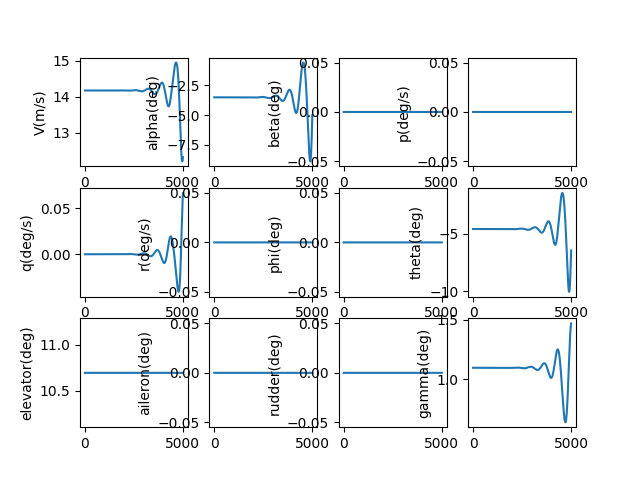

Values plotted in this chart, from the file beside it:
, V(m/s), alpha(deg), beta(deg), p(deg/s), q(deg/s), r(deg/s), phi(deg), theta(deg), elevator(deg), aileron(deg), rudder(deg), gamma(deg), pb, qc, rb, CD_act, CL_act, Cm_act, CY_act, Cr_act, Cn_act
1.0, 14.18, -3.497, 0.0, 0.0, -2.105839012921776e-09, 0.0, 0.0, -4.593, 10.69, 0.0, 0.0, 1.096, 0.0, -5.117877736160246e-09, 0.0, 0.03005, 0.001836, -0.1249, 0.0, 0.0, 0.0
2.0, 14.18, -3.497, 0.0, 0.0, -3.9396543112283215e-09, 0.0, 0.0, -4.593, 10.69, 0.0, 0.0, 1.096, 0.0, -9.57464985433217e-09, 0.0, 0.03005, 0.001836, -0.1249, 0.0, 0.0, 0.0
3.0, 14.18, -3.497, 0.0, 0.0, -5.503487092669217e-09, 0.0, 0.0, -4.593, 10.69, 0.0, 0.0, 1.096, 0.0, -1.3375276917618573e-08, 0.0, 0.03005, 0.001836, -0.1249, 0.0, 0.0, 0.0
4.0, 14.18, -3.497, 0.0, 0.0, -6.79937209418244e-09, 0.0, 0.0, -4.593, 10.69, 0.0, 0.0, 1.096, 0.0, -1.6524703791916552e-08, 0.0, 0.03005, 0.001836, -0.1249, 0.0, 0.0, 0.0
5.0, 14.18, -3.497, 0.0, 0.0, -7.829337840343806e-09, 0.0, 0.0, -4.593, 10.69, 0.0, 0.0, 1.096, 0.0, -1.902786024966031e-08, 0.0, 0.03005, 0.001836, -0.1249, 0.0, 0.0, 0.0
6.0, 14.18, -3.497, 0.0, 0.0, -8.595406882308649e-09, 0.0, 0.0, -4.593, 10.69, 0.0, 0.0, 1.096, 0.0, -2.0889661550458898e-08, 0.0, 0.03005, 0.001836, -0.1249, 0.0, 0.0, 0.0
7.0, 14.18, -3.497, 0.0, 0.0, -9.099596036298876e-09, 0.0, 0.0, -4.593, 10.69, 0.0, 0.0, 1.096, 0.0, -2.211500902063092e-08, 0.0, 0.03005, 0.001836, -0.1249, 0.0, 0.0, 0.0
8.0, 14.18, -3.497, 0.0, 0.0, -9.343916617570908e-09, 0.0, 0.0, -4.593, 10.69, 0.0, 0.0, 1.096, 0.0, -2.2708790621758137e-08, 0.0, 0.03005, 0.001836, -0.1249, 0.0, 0.0, 0.0
9.0, 14.18, -3.497, 0.0, 0.0, -9.330374669780998e-09, 0.0, 0.0, -4.593, 10.69, 0.0, 0.0, 1.096, 0.0, -2.2675881508054884e-08, 0.0, 0.03005, 0.001836, -0.1249, 0.0, 0.0, 0.0
10.0, 14.18, -3.497, 0.0, 0.0, -9.060971193206172e-09, 0.0, 0.0, -4.593, 10.69, 0.0, 0.0, 1.096, 0.0, -2.2021144580958073e-08, 0.0, 0.03005, 0.001836, -0.1249, 0.0, 0.0, 0.0
11.0, 14.18, -3.497, 0.0, 0.0, -8.537702368279833e-09, 0.0, 0.0, -4.593, 10.69, 0.0, 0.0, 1.096, 0.0, -2.074943103233189e-08, 0.0, 0.03005, 0.001836, -0.1249, 0.0, 0.0, 0.0
12.0, 14.18, -3.497, 0.0, 0.0, -7.762559775529559e-09, 0.0, 0.0, -4.593, 10.69, 0.0, 0.0, 1.096, 0.0, -1.886558087893031e-08, 0.0, 0.03005, 0.001836, -0.1249, 0.0, 0.0, 0.0
13.0, 14.18, -3.497, 0.0, 0.0, -6.737530609747725e-09, 0.0, 0.0, -4.593, 10.69, 0.0, 0.0, 1.096, 0.0, -1.6374423482845024e-08, 0.0, 0.03005, 0.001836, -0.1249, 0.0, 0.0, 0.0
14.0, 14.18, -3.497, 0.0, 0.0, -5.464597896164683e-09, 0.0, 0.0, -4.593, 10.69, 0.0, 0.0, 1.096, 0.0, -1.3280778076821817e-08, 0.0, 0.03005, 0.001836, -0.1249, 0.0, 0.0, 0.0
15.0, 14.18, -3.497, 0.0, 0.0, -3.945740698549793e-09, 0.0, 0.0, -4.593, 10.69, 0.0, 0.0, 1.096, 0.0, -9.589454269960436e-09, 0.0, 0.03005, 0.001836, -0.1249, 0.0, 0.0, 0.0
16.0, 14.18, -3.497, 0.0, 0.0, -2.1829343258209964e-09, 0.0, 0.0, -4.593, 10.69, 0.0, 0.0, 1.096, 0.0, -5.305252549791217e-09, 0.0, 0.03005, 0.001836, -0.1249, 0.0, 0.0, 0.0
17.0, 14.18, -3.497, 0.0, 0.0, -1.7815053434161992e-10, 0.0, 0.0, -4.593, 10.69, 0.0, 0.0, 1.096, 0.0, -4.3296477387163997e-10, 0.0, 0.03005, 0.001836, -0.1249, 0.0, 0.0, 0.0
18.0, 14.18, -3.497, 0.0, 0.0, 2.0666422724315104e-09, 0.0, 0.0, -4.593, 10.69, 0.0, 0.0, 1.096, 0.0, 5.02262534505289e-09, 0.0, 0.03005, 0.001836, -0.1249, 0.0, 0.0, 0.0
19.0, 14.18, -3.497, 0.0, 0.0, 4.5494788468115375e-09, 0.0, 0.0, -4.593, 10.69, 0.0, 0.0, 1.096, 0.0, 1.1056741759990915e-08, 0.0, 0.03005, 0.001836, -0.1249, 0.0, 0.0, 0.0
20.0, 14.18, -3.497, 0.0, 0.0, 7.268396906465515e-09, 0.0, 0.0, -4.593, 10.69, 0.0, 0.0, 1.096, 0.0, 1.7664615626978452e-08, 0.0, 0.03005, 0.001836, -0.1249, 0.0, 0.0, 0.0
21.0, 14.18, -3.497, 0.0, 0.0, 1.0221436942498812e-08, 0.0, 0.0, -4.593, 10.69, 0.0, 0.0, 1.096, 0.0, 2.484148483870689e-08, 0.0, 0.03005, 0.001836, -0.1249, 0.0, 0.0, 0.0
22.0, 14.18, -3.497, 0.0, 0.0, 1.3406642034876933e-08, 0.0, 0.0, -4.593, 10.69, 0.0, 0.0, 1.096, 0.0, 3.258259357598198e-08, 0.0, 0.03005, 0.001836, -0.1249, 0.0, 0.0, 0.0
23.0, 14.18, -3.497, 0.0, 0.0, 1.6822057667959692e-08, 0.0, 0.0, -4.593, 10.69, 0.0, 0.0, 1.096, 0.0, 4.088319185945473e-08, 0.0, 0.03005, 0.001836, -0.1249, 0.0, 0.0, 0.0
24.0, 14.18, -3.497, 0.0, 0.0, 2.0465731552541935e-08, 0.0, 0.0, -4.593, 10.69, 0.0, 0.0, 1.096, 0.0, 4.973853511716415e-08, 0.0, 0.03005, 0.001836, -0.1249, 0.0, 0.0, 0.0
25.0, 14.18, -3.497, 0.0, 0.0, 2.4335713448353767e-08, 0.0, 0.0, -4.593, 10.69, 0.0, 0.0, 1.096, 0.0, 5.914388375319565e-08, 0.0, 0.03005, 0.001836, -0.1249, 0.0, 0.0, 0.0
26.0, 14.18, -3.497, 0.0, 0.0, 2.8430054990090725e-08, 0.0, 0.0, -4.593, 10.69, 0.0, 0.0, 1.096, 0.0, 6.909450272491726e-08, 0.0, 0.03005, 0.001836, -0.1249, 0.0, 0.0, 0.0
27.0, 14.18, -3.497, 0.0, 0.0, 3.274680951821712e-08, 0.0, 0.0, -4.593, 10.69, 0.0, 0.0, 1.096, 0.0, 7.958566113181528e-08, 0.0, 0.03005, 0.001836, -0.1249, 0.0, 0.0, 0.0
28.0, 14.18, -3.497, 0.0, 0.0, 3.7284031913302083e-08, 0.0, 0.0, -4.593, 10.69, 0.0, 0.0, 1.096, 0.0, 9.061263181291433e-08, 0.0, 0.03005, 0.001836, -0.1249, 0.0, 0.0, 0.0
29.0, 14.18, -3.497, 0.0, 0.0, 4.203977843014266e-08, 0.0, 0.0, -4.593, 10.69, 0.0, 0.0, 1.096, 0.0, 1.0217069094367907e-07, 0.0, 0.03005, 0.001836, -0.1249, 0.0, 0.0, 0.0
30.0, 14.18, -3.497, 0.0, 0.0, 4.7012106537310756e-08, 0.0, 0.0, -4.593, 10.69, 0.0, 0.0, 1.096, 0.0, 1.1425511764609658e-07, 0.0, 0.03005, 0.001836, -0.1249, 0.0, 0.0, 0.0
31.0, 14.18, -3.497, 0.0, 0.0, 5.2199074760951993e-08, 0.0, 0.0, -4.593, 10.69, 0.0, 0.0, 1.096, 0.0, 1.2686119360909147e-07, 0.0, 0.03005, 0.001836, -0.1249, 0.0, 0.0, 0.0
32.0, 14.18, -3.497, 0.0, 0.0, 5.7598742529426114e-08, 0.0, 0.0, -4.593, 10.69, 0.0, 0.0, 1.096, 0.0, 1.399842027109852e-07, 0.0, 0.03005, 0.001836, -0.1249, 0.0, 0.0, 0.0
33.0, 14.18, -3.497, 0.0, 0.0, 6.320917002251676e-08, 0.0, 0.0, -4.593, 10.69, 0.0, 0.0, 1.096, 0.0, 1.536194306530598e-07, 0.0, 0.03005, 0.001836, -0.1249, 0.0, 0.0, 0.0
34.0, 14.18, -3.497, 0.0, 0.0, 6.902841802267278e-08, 0.0, 0.0, -4.593, 10.69, 0.0, 0.0, 1.096, 0.0, 1.6776216459805786e-07, 0.0, 0.03005, 0.001836, -0.1249, 0.0, 0.0, 0.0
35.0, 14.18, -3.497, 0.0, 0.0, 7.50545477696257e-08, 0.0, 0.0, -4.593, 10.69, 0.0, 0.0, 1.096, 0.0, 1.824076928168869e-07, 0.0, 0.03005, 0.001836, -0.1249, 0.0, 0.0, 0.0
36.0, 14.17, -3.497, 0.0, 0.0, 8.128562081894931e-08, 0.0, 0.0, -4.593, 10.69, 0.0, 0.0, 1.096, 0.0, 1.9755130434490394e-07, 0.0, 0.03005, 0.001836, -0.1249, 0.0, 0.0, 0.0
37.0, 14.17, -3.497, 0.0, 0.0, 8.771969890110901e-08, 0.0, 0.0, -4.593, 10.69, 0.0, 0.0, 1.096, 0.0, 2.1318828863938894e-07, 0.0, 0.03005, 0.001836, -0.1249, 0.0, 0.0, 0.0
38.0, 14.17, -3.497, 0.0, 0.0, 9.435484378797277e-08, 0.0, 0.0, -4.593, 10.69, 0.0, 0.0, 1.096, 0.0, 2.293139352551525e-07, 0.0, 0.03005, 0.001836, -0.1249, 0.0, 0.0, 0.0
39.0, 14.17, -3.497, 0.0, 0.0, 1.0118911715668346e-07, 0.0, 0.0, -4.593, 10.69, 0.0, 0.0, 1.096, 0.0, 2.4592353351372953e-07, 0.0, 0.03005, 0.001836, -0.1249, 0.0, 0.0, 0.0
40.0, 14.17, -3.497, 0.0, 0.0, 1.0822058046232804e-07, 0.0, 0.0, -4.593, 10.69, 0.0, 0.0, 1.096, 0.0, 2.6301237219395164e-07, 0.0, 0.03005, 0.001836, -0.1249, 0.0, 0.0, 0.0
41.0, 14.17, -3.497, 0.0, 0.0, 1.1544729480684681e-07, 0.0, 0.0, -4.593, 10.69, 0.0, 0.0, 1.096, 0.0, 2.8057573921338125e-07, 0.0, 0.03005, 0.001836, -0.1249, 0.0, 0.0, 0.0
42.0, 14.17, -3.497, 0.0, 0.0, 1.2286732081838341e-07, 0.0, 0.0, -4.593, 10.69, 0.0, 0.0, 1.096, 0.0, 2.9860892133511916e-07, 0.0, 0.03005, 0.001836, -0.1249, 0.0, 0.0, 0.0
43.0, 14.17, -3.497, 0.0, 0.0, 1.3047871852813856e-07, 0.0, 0.0, -4.593, 10.69, 0.0, 0.0, 1.096, 0.0, 3.1710720386854523e-07, 0.0, 0.03005, 0.001836, -0.1249, 0.0, 0.0, 0.0
44.0, 14.17, -3.497, 0.0, 0.0, 1.3827954725103387e-07, 0.0, 0.0, -4.593, 10.69, 0.0, 0.0, 1.096, 0.0, 3.360658703793179e-07, 0.0, 0.03005, 0.001836, -0.1249, 0.0, 0.0, 0.0
45.0, 14.17, -3.497, 0.0, 0.0, 1.4626786547066056e-07, 0.0, 0.0, -4.593, 10.69, 0.0, 0.0, 1.096, 0.0, 3.5548020240978665e-07, 0.0, 0.03005, 0.001836, -0.1249, 0.0, 0.0, 0.0
46.0, 14.17, -3.497, 0.0, 0.0, 1.5444173072731138e-07, 0.0, 0.0, -4.593, 10.69, 0.0, 0.0, 1.096, 0.0, 3.7534547920689817e-07, 0.0, 0.03005, 0.001836, -0.1249, 0.0, 0.0, 0.0
47.0, 14.17, -3.497, 0.0, 0.0, 1.6279919950650183e-07, 0.0, 0.0, -4.593, 10.69, 0.0, 0.0, 1.096, 0.0, 3.956569774512899e-07, 0.0, 0.03005, 0.001836, -0.1249, 0.0, 0.0, 0.0
48.0, 14.17, -3.497, 0.0, 0.0, 1.7133832713177476e-07, 0.0, 0.0, -4.593, 10.69, 0.0, 0.0, 1.096, 0.0, 4.164099709967941e-07, 0.0, 0.03005, 0.001836, -0.1249, 0.0, 0.0, 0.0
49.0, 14.17, -3.497, 0.0, 0.0, 1.800571676617919e-07, 0.0, 0.0, -4.593, 10.69, 0.0, 0.0, 1.096, 0.0, 4.3759973062035944e-07, 0.0, 0.03005, 0.001836, -0.1249, 0.0, 0.0, 0.0
50.0, 14.17, -3.497, 0.0, 0.0, 1.8895377378825686e-07, 0.0, 0.0, -4.593, 10.69, 0.0, 0.0, 1.096, 0.0, 4.5922152377399353e-07, 0.0, 0.03005, 0.001836, -0.1249, 0.0, 0.0, 0.0
51.0, 14.17, -3.497, 0.0, 0.0, 1.9802619673612227e-07, 0.0, 0.0, -4.593, 10.69, 0.0, 0.0, 1.096, 0.0, 4.812706143422557e-07, 0.0, 0.03005, 0.001836, -0.1249, 0.0, 0.0, 0.0
52.0, 14.17, -3.497, 0.0, 0.0, 2.0727248616770272e-07, 0.0, 0.0, -4.593, 10.69, 0.0, 0.0, 1.096, 0.0, 5.037422624092422e-07, 0.0, 0.03005, 0.001836, -0.1249, 0.0, 0.0, 0.0
53.0, 14.17, -3.497, 0.0, 0.0, 2.166906900907135e-07, 0.0, 0.0, -4.593, 10.69, 0.0, 0.0, 1.096, 0.0, 5.266317240351117e-07, 0.0, 0.03005, 0.001836, -0.1249, 0.0, 0.0, 0.0
54.0, 14.17, -3.497, 0.0, 0.0, 2.262788547657861e-07, 0.0, 0.0, -4.593, 10.69, 0.0, 0.0, 1.096, 0.0, 5.499342510313389e-07, 0.0, 0.03005, 0.001836, -0.1249, 0.0, 0.0, 0.0
55.0, 14.17, -3.497, 0.0, 0.0, 2.3603502462102464e-07, 0.0, 0.0, -4.593, 10.69, 0.0, 0.0, 1.096, 0.0, 5.736450907530802e-07, 0.0, 0.03005, 0.001836, -0.1249, 0.0, 0.0, 0.0
56.0, 14.17, -3.497, 0.0, 0.0, 2.459572421647228e-07, 0.0, 0.0, -4.593, 10.69, 0.0, 0.0, 1.096, 0.0, 5.97759485887067e-07, 0.0, 0.03005, 0.001836, -0.1249, 0.0, 0.0, 0.0
57.0, 14.17, -3.497, 0.0, 0.0, 2.560435479052289e-07, 0.0, 0.0, -4.593, 10.69, 0.0, 0.0, 1.096, 0.0, 6.222726742568727e-07, 0.0, 0.03005, 0.001837, -0.1249, 0.0, 0.0, 0.0
58.0, 14.17, -3.497, 0.0, 0.0, 2.662919802682018e-07, 0.0, 0.0, -4.593, 10.69, 0.0, 0.0, 1.096, 0.0, 6.471798886218372e-07, 0.0, 0.03005, 0.001837, -0.1249, 0.0, 0.0, 0.0
59.0, 14.17, -3.497, 0.0, 0.0, 2.7670057552263574e-07, 0.0, 0.0, -4.593, 10.69, 0.0, 0.0, 1.096, 0.0, 6.724763564973031e-07, 0.0, 0.03005, 0.001837, -0.1249, 0.0, 0.0, 0.0
60.0, 14.17, -3.497, 0.0, 0.0, 2.8726736770396425e-07, 0.0, 0.0, -4.593, 10.69, 0.0, 0.0, 1.096, 0.0, 6.981572999677528e-07, 0.0, 0.03005, 0.001837, -0.1249, 0.0, 0.0, 0.0
... 4,940 more rows
